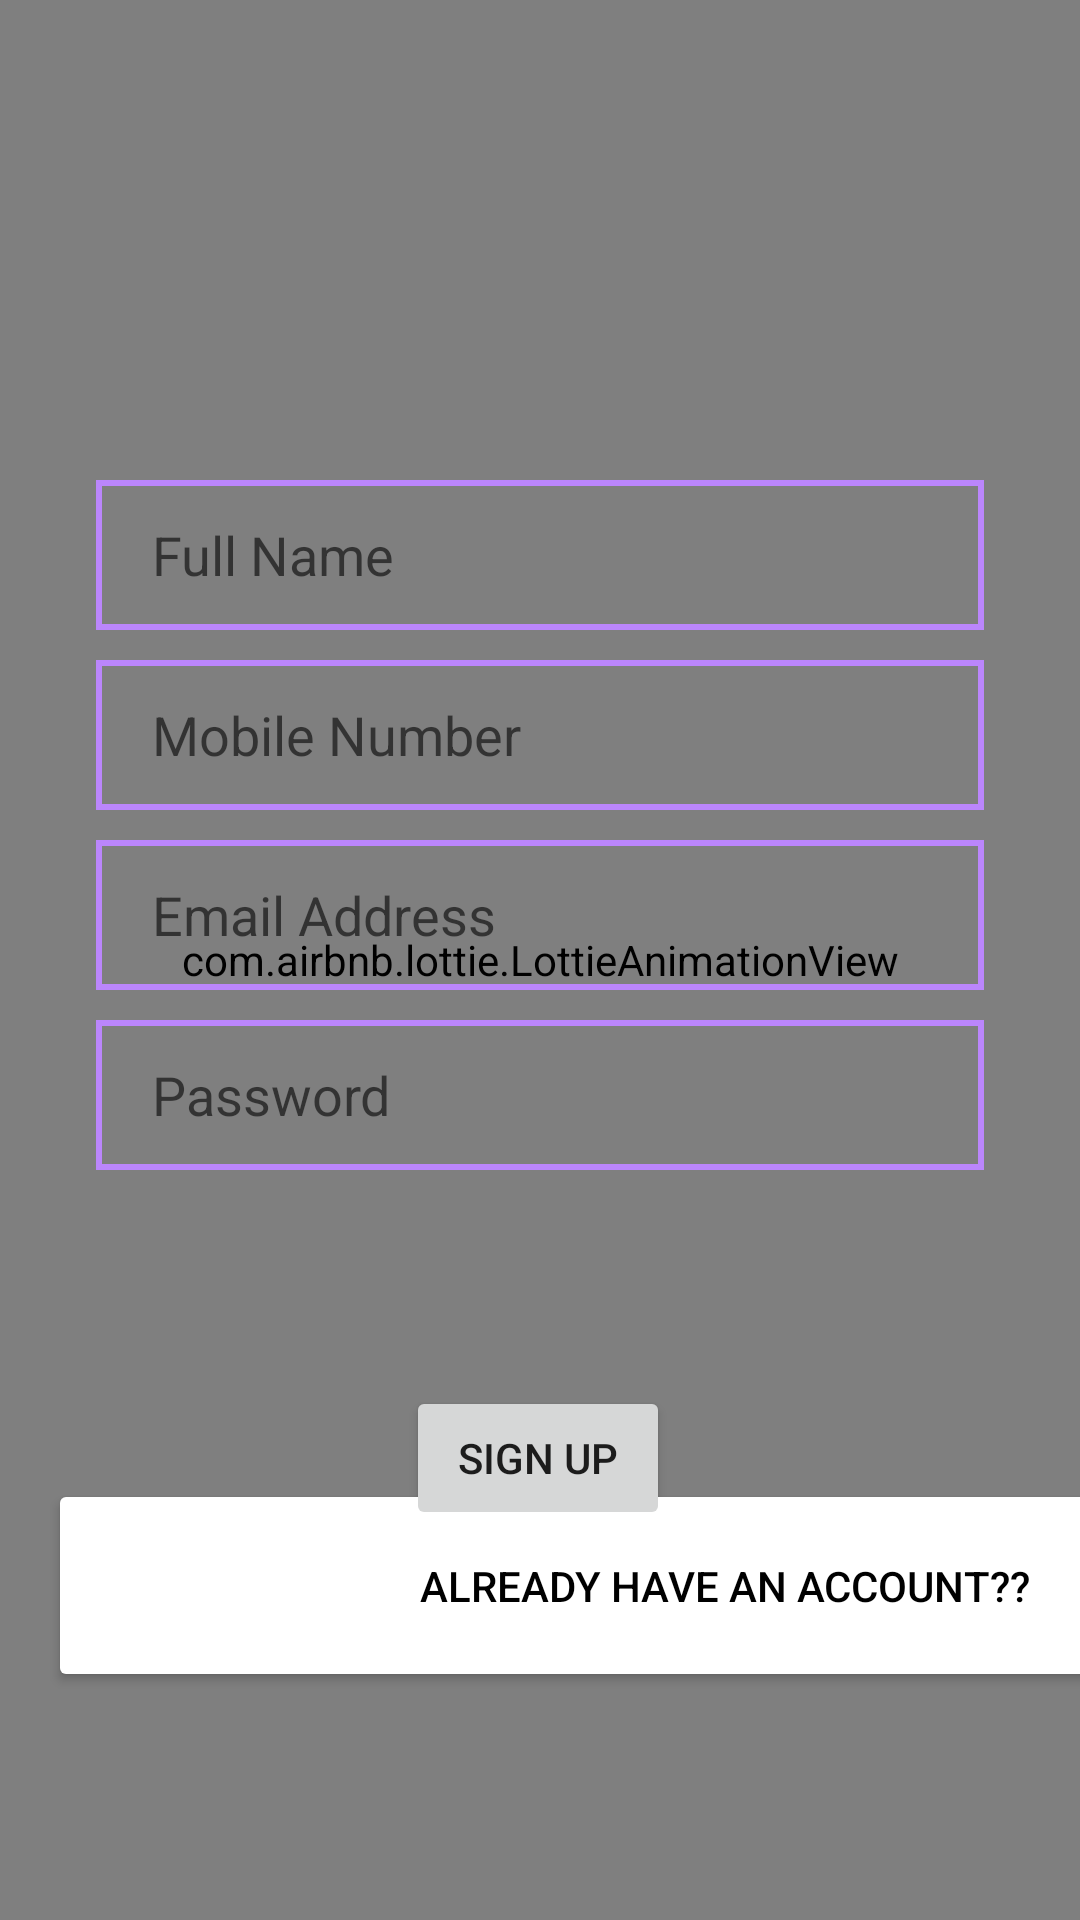

Here is an Android app screen rendered from its layout file. Give the layout XML and the strings, colors and styles it references.
<!-- AndroidManifest.xml: application theme Theme.Healine -->
<!-- res/layout/activity_login.xml -->
<?xml version="1.0" encoding="utf-8"?>
<androidx.constraintlayout.widget.ConstraintLayout xmlns:android="http://schemas.android.com/apk/res/android"
    xmlns:app="http://schemas.android.com/apk/res-auto"
    xmlns:tools="http://schemas.android.com/tools"
    android:layout_width="match_parent"
    android:layout_height="match_parent"
    tools:context=".LoginActivity">

    <com.airbnb.lottie.LottieAnimationView
        android:layout_width="match_parent"
        android:layout_height="match_parent"
        app:lottie_autoPlay="true"
        app:lottie_loop="true"
        app:lottie_rawRes="@raw/signup"
        tools:layout_editor_absoluteX="16dp"
        tools:layout_editor_absoluteY="-60dp" />


    <EditText
        android:id="@+id/fullname"
        android:layout_width="0dp"
        android:layout_height="50dp"
        android:layout_marginStart="32dp"
        android:layout_marginTop="160dp"
        android:layout_marginEnd="32dp"
        android:background="@drawable/edittext_background"
        android:hint="  Full Name"
        android:padding="10dp"
        app:layout_constraintEnd_toEndOf="parent"
        app:layout_constraintHorizontal_bias="0.0"
        app:layout_constraintStart_toStartOf="parent"
        app:layout_constraintTop_toTopOf="parent" />

    <EditText
        android:id="@+id/phonenumber"
        android:layout_width="0dp"
        android:layout_height="50dp"
        android:layout_marginStart="32dp"
        android:layout_marginTop="10dp"
        android:layout_marginEnd="32dp"
        android:background="@drawable/edittext_background"
        android:hint="  Mobile Number"
        android:padding="10dp"
        app:layout_constraintEnd_toEndOf="parent"
        app:layout_constraintHorizontal_bias="0.0"
        app:layout_constraintStart_toStartOf="parent"
        app:layout_constraintTop_toBottomOf="@+id/fullname" />

    <EditText
        android:id="@+id/emailAddress"
        android:layout_width="0dp"
        android:layout_height="50dp"
        android:layout_marginStart="32dp"
        android:layout_marginTop="10dp"
        android:layout_marginEnd="32dp"
        android:background="@drawable/edittext_background"
        android:hint="  Email Address"
        android:padding="10dp"
        app:layout_constraintEnd_toEndOf="parent"
        app:layout_constraintHorizontal_bias="1.0"
        app:layout_constraintStart_toStartOf="parent"
        app:layout_constraintTop_toBottomOf="@+id/phonenumber" />

    <EditText
        android:id="@+id/password"
        android:layout_width="0dp"
        android:layout_height="50dp"
        android:layout_marginStart="32dp"
        android:layout_marginTop="10dp"
        android:layout_marginEnd="32dp"
        android:background="@drawable/edittext_background"
        android:hint="  Password"
        android:inputType="textPassword"
        android:padding="10dp"
        app:layout_constraintEnd_toEndOf="parent"
        app:layout_constraintHorizontal_bias="0.0"
        app:layout_constraintStart_toStartOf="parent"
        app:layout_constraintTop_toBottomOf="@+id/emailAddress" />

    <Button
        android:id="@+id/goToLogin"
        android:layout_width="451dp"
        android:layout_height="71dp"
        android:layout_marginStart="16dp"
        android:layout_marginBottom="76dp"
        android:backgroundTint="@color/white"
        android:text="Already have an account??"
        android:textColor="@color/black"
        app:layout_constraintBottom_toBottomOf="parent"
        app:layout_constraintStart_toStartOf="parent" />

    <Button
        android:id="@+id/signup"
        android:layout_width="wrap_content"
        android:layout_height="wrap_content"
        android:layout_marginTop="72dp"
        android:gravity="center"
        android:text="Sign Up"
        app:layout_constraintEnd_toEndOf="parent"
        app:layout_constraintHorizontal_bias="0.498"
        app:layout_constraintStart_toStartOf="parent"
        app:layout_constraintTop_toBottomOf="@+id/password" />

</androidx.constraintlayout.widget.ConstraintLayout>
<!-- resources referenced by this layout -->
<resources>
  <!-- drawable edittext_background (drawable-v24) -->
  <?xml version="1.0" encoding="utf-8"?>
  <shape xmlns:android="http://schemas.android.com/apk/res/android">
      <stroke
          android:color="@color/purple_200"
          android:width="2dp"/>
  </shape>
  <style name="Theme.Healine" parent="Theme.MaterialComponents.DayNight.NoActionBar">
          
          <item name="colorPrimary">@color/purple_500</item>
          <item name="colorPrimaryVariant">@color/purple_700</item>
          <item name="colorOnPrimary">@color/white</item>
          
          <item name="colorSecondary">@color/teal_200</item>
          <item name="colorSecondaryVariant">@color/teal_700</item>
          <item name="colorOnSecondary">@color/black</item>
          
          <item name="android:statusBarColor">?attr/colorPrimaryVariant</item>
          
      </style>
  <!-- not gathered from this repository: default colours our renderer supplied (Android Studio template values) -->
  <color name="purple_200">#FFBB86FC</color>
  <color name="purple_500">#FF6200EE</color>
  <color name="purple_700">#FF3700B3</color>
  <color name="teal_200">#FF03DAC5</color>
  <color name="teal_700">#FF018786</color>
  <color name="black">#FF000000</color>
  <color name="white">#FFFFFFFF</color>
</resources>
